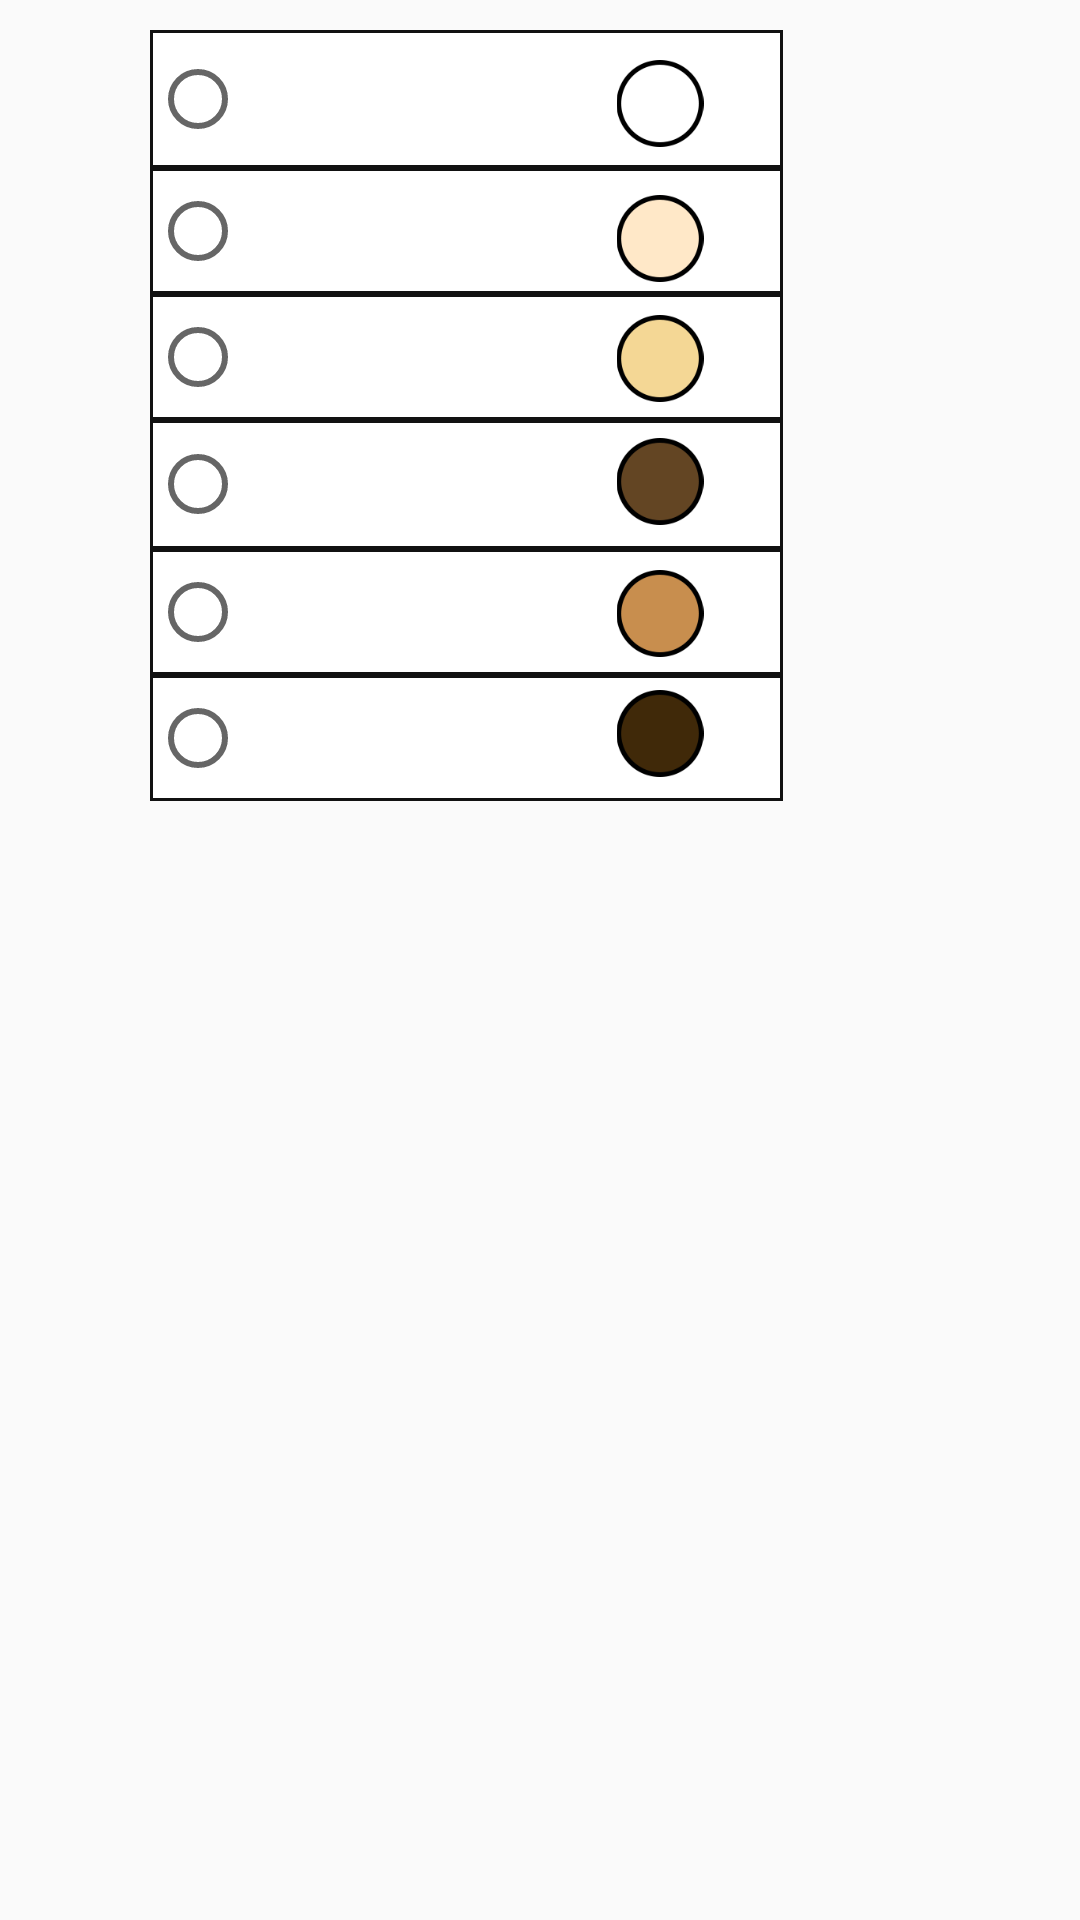

This screen was rendered from an Android layout file. Write that file and the resources it references.
<!-- AndroidManifest.xml: application theme AppTheme -->
<!-- res/layout/dialog_skin_color.xml -->
<?xml version="1.0" encoding="utf-8"?>
<androidx.constraintlayout.widget.ConstraintLayout xmlns:android="http://schemas.android.com/apk/res/android"
    xmlns:app="http://schemas.android.com/apk/res-auto"
    xmlns:tools="http://schemas.android.com/tools"
    android:layout_width="match_parent"
    android:layout_height="match_parent">

    <FrameLayout
        android:layout_width="0dp"
        android:layout_height="wrap_content"
        app:layout_constraintBottom_toBottomOf="parent"
        app:layout_constraintEnd_toEndOf="parent"
        app:layout_constraintHorizontal_bias="0.0"
        app:layout_constraintStart_toStartOf="parent"
        app:layout_constraintTop_toTopOf="parent"
        app:layout_constraintVertical_bias="0.0">


        <RadioGroup
            android:id="@+id/radio_skin"
            android:layout_width="211dp"
            android:layout_height="282dp"
            android:translationX="50dp"
            android:translationY="10dp">

            <RadioButton
                android:id="@+id/radio_white"
                android:layout_width="match_parent"
                android:layout_height="46dp"
                android:background="@drawable/partsdesign" />

            <RadioButton
                android:id="@+id/radio_flesh"
                android:layout_width="match_parent"
                android:layout_height="42dp"
                android:background="@drawable/partsdesign" />

            <RadioButton
                android:id="@+id/radio_light_brown"
                android:layout_width="match_parent"
                android:layout_height="42dp"
                android:background="@drawable/partsdesign" />

            <RadioButton
                android:id="@+id/radio_brown"
                android:layout_width="match_parent"
                android:layout_height="43dp"
                android:background="@drawable/partsdesign" />

            <RadioButton
                android:id="@+id/radio_dark_brown"
                android:layout_width="match_parent"
                android:layout_height="42dp"
                android:background="@drawable/partsdesign" />

            <RadioButton
                android:id="@+id/radio_brack"
                android:layout_width="match_parent"
                android:layout_height="42dp"
                android:background="@drawable/partsdesign" />

        </RadioGroup>

        <ImageView
            android:id="@+id/skin_white"
            android:layout_width="40dp"
            android:layout_height="29dp"
            android:layout_alignParentTop="true"
            android:layout_alignParentEnd="true"
            android:layout_alignParentBottom="true"
            android:gravity="start"
            android:src="@drawable/skin_white"
            android:translationX="200dp"
            android:translationY="20dp"
            app:layout_constraintBottom_toBottomOf="parent"
            app:layout_constraintEnd_toEndOf="parent"
            app:layout_constraintTop_toTopOf="parent" />

        <ImageView
            android:id="@+id/skin_flesh"
            android:layout_width="40dp"
            android:layout_height="29dp"
            android:layout_alignParentTop="true"
            android:layout_alignParentEnd="true"
            android:layout_alignParentBottom="true"
            android:gravity="start"
            android:src="@drawable/skin_flesh"
            android:translationX="200dp"
            android:translationY="65dp"
            app:layout_constraintBottom_toBottomOf="parent"
            app:layout_constraintEnd_toEndOf="parent"
            app:layout_constraintTop_toTopOf="parent" />

        <ImageView
            android:id="@+id/skin_light_brown"
            android:layout_width="40dp"
            android:layout_height="29dp"
            android:layout_alignParentTop="true"
            android:layout_alignParentEnd="true"
            android:layout_alignParentBottom="true"
            android:gravity="start"
            android:src="@drawable/skin_light_brown"
            android:translationX="200dp"
            android:translationY="105dp"
            app:layout_constraintBottom_toBottomOf="parent"
            app:layout_constraintEnd_toEndOf="parent"
            app:layout_constraintTop_toTopOf="parent" />

        <ImageView
            android:id="@+id/skin_brown"
            android:layout_width="40dp"
            android:layout_height="29dp"
            android:layout_alignParentTop="true"
            android:layout_alignParentEnd="true"
            android:layout_alignParentBottom="true"
            android:gravity="start"
            android:src="@drawable/skin_brown"
            android:translationX="200dp"
            android:translationY="146dp"
            app:layout_constraintBottom_toBottomOf="parent"
            app:layout_constraintEnd_toEndOf="parent"
            app:layout_constraintTop_toTopOf="parent" />

        <ImageView
            android:id="@+id/skin_dark_brown"
            android:layout_width="40dp"
            android:layout_height="29dp"
            android:layout_alignParentTop="true"
            android:layout_alignParentEnd="true"
            android:layout_alignParentBottom="true"
            android:gravity="start"
            android:src="@drawable/skin_dark_brown"
            android:translationX="200dp"
            android:translationY="190dp"
            app:layout_constraintBottom_toBottomOf="parent"
            app:layout_constraintEnd_toEndOf="parent"
            app:layout_constraintTop_toTopOf="parent" />

        <ImageView
            android:id="@+id/skin_brack"
            android:layout_width="40dp"
            android:layout_height="29dp"
            android:layout_alignParentTop="true"
            android:layout_alignParentEnd="true"
            android:layout_alignParentBottom="true"
            android:gravity="start"
            android:src="@drawable/skin_brack"
            android:translationX="200dp"
            android:translationY="230dp"
            app:layout_constraintBottom_toBottomOf="parent"
            app:layout_constraintEnd_toEndOf="parent"
            app:layout_constraintTop_toTopOf="parent" />


    </FrameLayout>
</androidx.constraintlayout.widget.ConstraintLayout>
<!-- resources referenced by this layout -->
<resources>
  <!-- drawable partsdesign (drawable) -->
  <?xml version="1.0" encoding="utf-8"?>
  <selector xmlns:android="http://schemas.android.com/apk/res/android">
     <item>
         <shape android:shape="rectangle">
             <stroke android:color="#111111" android:width="1dp" />
             <solid android:color="#ffffff"/>
         </shape>
     </item>
  </selector>
  <!-- drawable skin_brack: png bitmap (drawable, 4123 bytes) -->
  <!-- drawable skin_brown: png bitmap (drawable, 4310 bytes) -->
  <!-- drawable skin_dark_brown: png bitmap (drawable, 4520 bytes) -->
  <!-- drawable skin_flesh: png bitmap (drawable, 4539 bytes) -->
  <!-- drawable skin_light_brown: png bitmap (drawable, 4516 bytes) -->
  <!-- drawable skin_white: png bitmap (drawable, 3826 bytes) -->
  <style name="AppTheme" parent="Theme.AppCompat.Light">
          
          <item name="colorPrimary">@color/colorWhite</item>
          <item name="colorPrimaryDark">@color/colorPrimaryDark</item>
          <item name="colorAccent">@color/colorAccent</item>
      </style>
  <color name="colorWhite">#FFFFFF</color>
  <color name="colorPrimaryDark">#3700B3</color>
  <color name="colorAccent">#03DAC5</color>
</resources>
